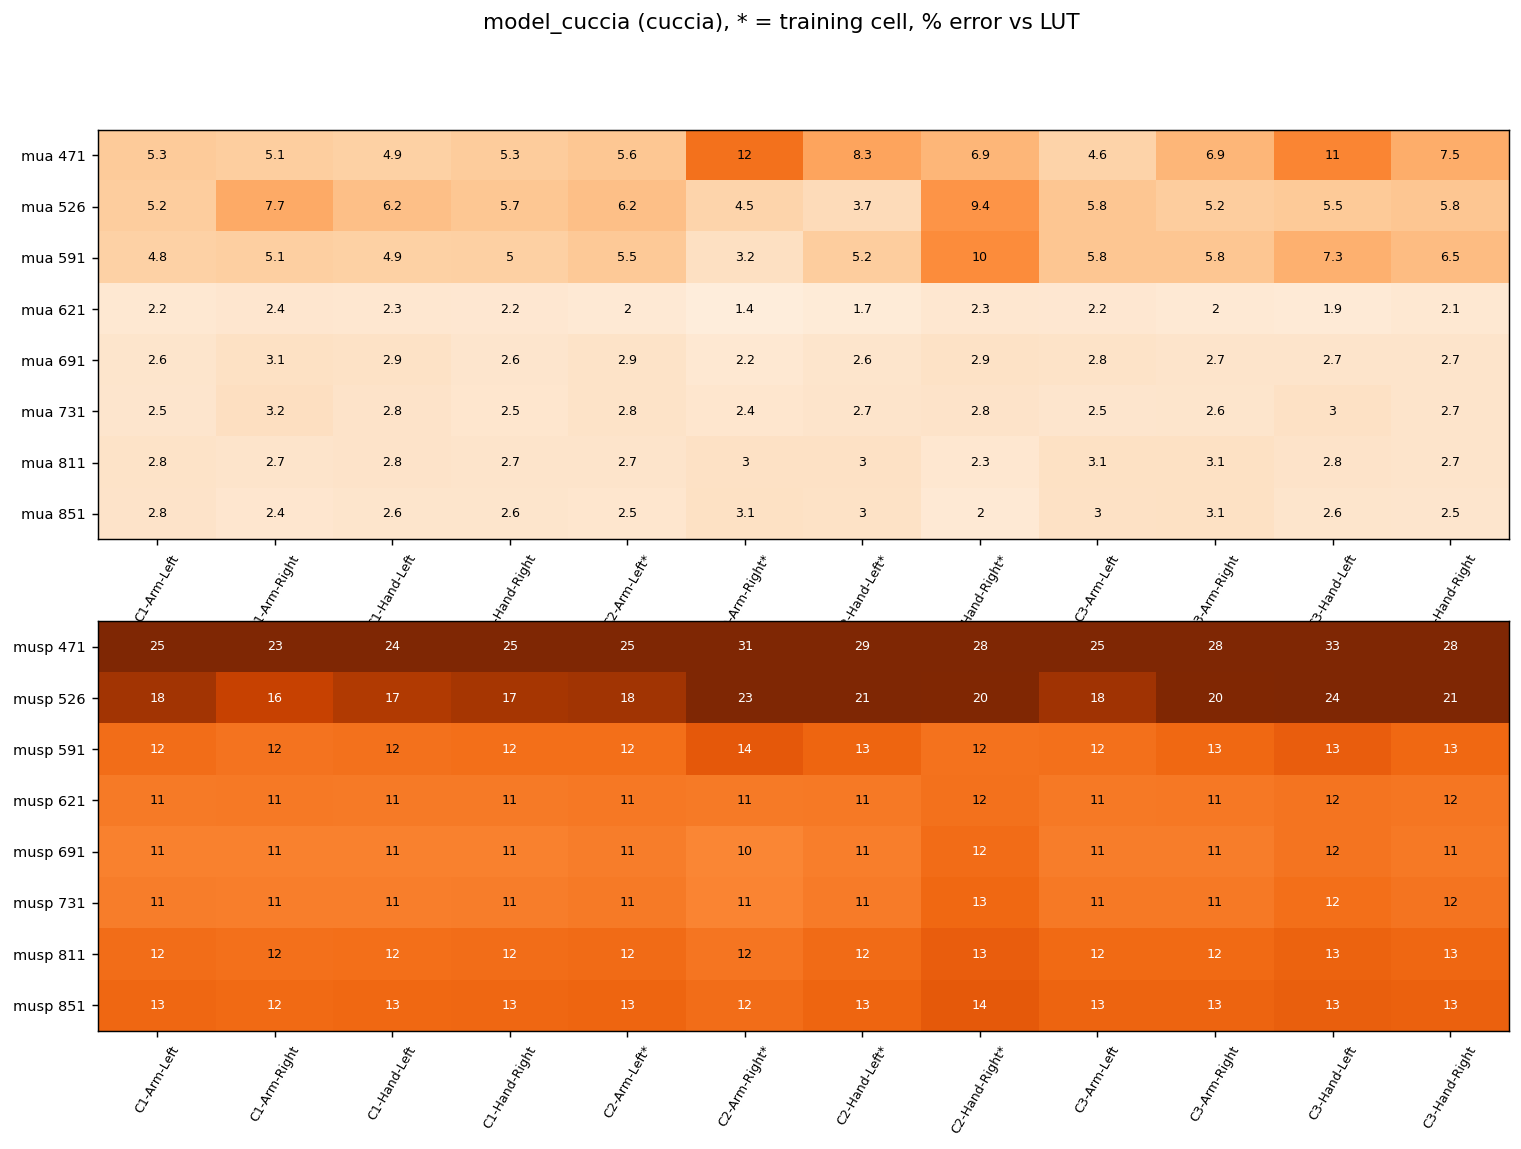

Data behind this chart, as committed beside it:
, C1-Arm-Left, C1-Arm-Right, C1-Hand-Left, C1-Hand-Right, C2-Arm-Left*, C2-Arm-Right*, C2-Hand-Left*, C2-Hand-Right*, C3-Arm-Left, C3-Arm-Right, C3-Hand-Left, C3-Hand-Right
mua 471, 5.33, 5.12, 4.89, 5.27, 5.63, 11.92, 8.25, 6.88, 4.61, 6.94, 10.52, 7.50
mua 526, 5.19, 7.74, 6.21, 5.70, 6.22, 4.50, 3.73, 9.41, 5.77, 5.17, 5.46, 5.75
mua 591, 4.77, 5.07, 4.90, 4.96, 5.51, 3.20, 5.23, 10.07, 5.75, 5.75, 7.27, 6.47
mua 621, 2.15, 2.42, 2.27, 2.21, 2.01, 1.37, 1.70, 2.30, 2.19, 2.00, 1.85, 2.11
mua 691, 2.61, 3.12, 2.91, 2.57, 2.87, 2.15, 2.59, 2.94, 2.84, 2.72, 2.73, 2.70
mua 731, 2.54, 3.22, 2.79, 2.49, 2.84, 2.43, 2.66, 2.79, 2.53, 2.59, 3.00, 2.68
mua 811, 2.82, 2.66, 2.78, 2.70, 2.73, 3.00, 3.04, 2.31, 3.07, 3.08, 2.80, 2.69
mua 851, 2.75, 2.36, 2.59, 2.63, 2.50, 3.11, 2.96, 1.97, 3.03, 3.07, 2.60, 2.54
musp 471, 25.18, 22.58, 24.16, 25.01, 25.47, 30.71, 29.29, 28.29, 25.44, 27.59, 32.59, 28.20
musp 526, 17.68, 15.80, 16.95, 17.46, 17.78, 22.57, 20.86, 19.89, 17.88, 19.90, 24.08, 20.55
musp 591, 12.13, 11.75, 11.94, 12.06, 12.03, 13.74, 12.76, 11.86, 12.02, 12.54, 13.30, 12.55
musp 621, 11.29, 11.35, 11.29, 11.29, 11.41, 11.32, 11.34, 11.93, 11.39, 11.42, 11.68, 11.54
musp 691, 10.80, 10.82, 10.80, 10.82, 11.04, 10.42, 10.95, 12.25, 11.06, 11.07, 11.65, 11.37
musp 731, 11.03, 10.94, 11.00, 11.04, 11.26, 10.62, 11.25, 12.56, 11.33, 11.35, 12.03, 11.68
musp 811, 12.14, 11.97, 12.09, 12.13, 12.32, 11.62, 12.29, 13.36, 12.41, 12.38, 12.89, 12.65
musp 851, 12.63, 12.40, 12.55, 12.61, 12.77, 12.13, 12.77, 13.63, 12.88, 12.83, 13.25, 13.06
held-out mean mua, 3.84, 3.84, 3.84, 3.84, 3.84, 3.84, 3.84, 3.84, 3.84, 3.84, 3.84, 3.84
held-out mean musp, 14.44, 14.44, 14.44, 14.44, 14.44, 14.44, 14.44, 14.44, 14.44, 14.44, 14.44, 14.44
